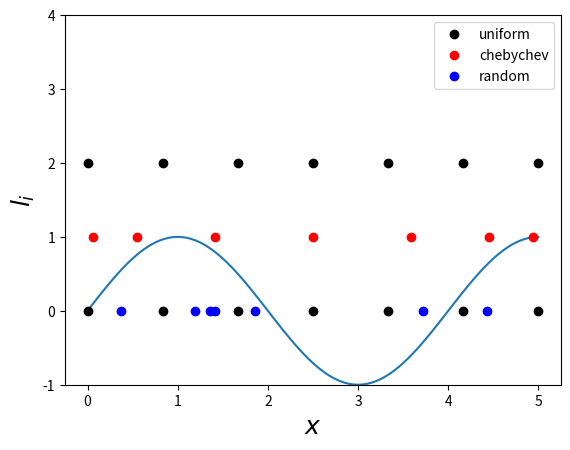

Here is the Python script that generated this plot: (Note: this script raises an exception after producing the figure.)
%matplotlib inline
import matplotlib
import matplotlib.pyplot as plt
plt.rcParams.update({'axes.labelsize': 18})
import numpy as np

a, b = 0., 5.
n = 6

def f(x): 
    return np.sin(np.pi*x/2.)

xx = np.linspace(a,b,101)
plt.plot(xx, f(xx))
plt.xlabel(r'$x$'); plt.ylabel(r'$f$')

def grid_uniform(n): return np.linspace(a, b, n+1)

def grid_chebychev(n):
    xi = np.cos( np.pi/(2*(n+1)) * (2*np.linspace(1, n+1, n+1) - 1) )
    return ((-xi + 1)/2) * (b-a) + a

def grid_random(n): return np.random.rand(n+1) * (b-a) + a

plt.plot(grid_uniform(n),   np.ones(n+1)*2, 'ok', label='uniform')
plt.plot(grid_chebychev(n), np.ones(n+1)*1, 'or', label='chebychev')
plt.plot(grid_random(n),    np.ones(n+1)*0, 'ob', label='random')
plt.legend()
plt.ylim(-1,4)
plt.xlabel(r'$x$')

grid = grid_uniform(n)  # Choose the grid

def basis_monomial(x, grid):
    phi = np.zeros(len(grid))
    for i in range(len(grid)): phi[i] = x**i
    return phi

def basis_newton(x, grid):
    phi = np.ones(len(grid))
    for i, xi in enumerate(grid):
        for j in range(i):
            phi[i] *= (x - grid[j])
    return phi

def basis_lagrange(x, grid):
    pass ### TODO

def plot_basis(basisfn):
    xx = np.linspace(a, b, 101)
    phi = np.zeros((101, n+1))
    for i,x in enumerate(xx): 
        phi[i] = basisfn(x,grid)
    for j in range(n+1):
        plt.plot(xx, phi[:,j])
    plt.plot(grid, np.zeros(grid.shape), 'ok', label='samples')
    plt.xlabel(r'$x$'); plt.ylabel(r'$l_i$')

plot_basis(basis_lagrange)

def interpolation_rhs(grid):
    rhs = np.zeros(n+1)
    for i,x in enumerate(grid):
        rhs[i] = f(x)
    return rhs

rhs = interpolation_rhs(grid)

def interpolation_matrix(grid, basisfn):
    n = len(grid)-1
    A = np.zeros((n+1,n+1))
    pass ### TODO

aa = np.linalg.solve(A, rhs)
print(aa)

def reconstruct(x, grid):
    return np.sum(aa * basis_lagrange(x, grid))

xx2 = np.linspace(0,1,101)
reconstruction = np.zeros(len(xx2))
for i,x in enumerate(xx): 
    reconstruction[i] = reconstruct(x, grid)
plt.plot(xx, f(xx), label='original')
plt.plot(grid, f(grid), 'ok', label='samples')
plt.plot(xx, reconstruction, label='interpolation')
plt.xlabel(r'$x$')
plt.legend(loc='lower right')

from math import factorial
def error_estimate(x):
    return np.abs(np.prod(x - grid) / factorial(len(grid)))

### Compute estimate at each plotting point
errorest = np.zeros(len(xx))
for i,x in enumerate(xx): 
    errorest[i] = error_estimate(x)

### Do the plotting
plt.plot(xx, np.abs(f(xx) - reconstruction), label='Error exact')
plt.plot(grid, 0*grid, 'ok', label='samples')
plt.plot(xx, errorest, label='Error estimate')
plt.xlabel(r'$x$'); plt.ylabel(r'Error')
plt.legend()

def poly_interp(xx, f, grid, basis):
    A = interpolation_matrix(grid, basis)   ### Interpolation conditions
    ff = np.array([f(xi) for xi in grid])
    aa = np.linalg.solve(A,ff)
    basisxx = np.zeros((len(xx),len(grid))) ### Basis functions at all x values in xx
    for i,x in enumerate(xx):
        basisxx[i,:] = basis(x,grid)
    return np.dot(basisxx, aa)              ### Reconstruction

my_grid = grid_chebychev(10)
f_prediction = poly_interp(xx, f, my_grid, basis_monomial)
plt.plot(xx, f_prediction)
plt.plot(xx, f(xx))
plt.plot(my_grid, f(my_grid), 'ok')
plt.xlabel(r'$x$'); plt.ylabel(r'$f$')

def error_max(xx, f, grid, basis):
    pass ### TODO

def plot_convergence(f_fn, grid_fn, basis_fn):
    nn, linfty = range(2, 20), []
    xx = np.linspace(a, b, 1001)
    for n in nn:
        linfty.append(error_max(xx, f_fn, grid_fn(n), basis_fn))
    plt.plot(nn, np.log10(np.array(linfty)), '-o')

plot_convergence(f, grid_uniform, basis_lagrange)
plot_convergence(f, grid_chebychev, basis_lagrange)
plot_convergence(f, grid_random, basis_lagrange)
plt.xlabel(r'$N$'); plt.ylabel(r'$\log_{10}(\epsilon)$')

def f_poly5(x): return 0.001*x**5 + 0.02*x**3 - x  # Polynomial
def f_step(x): return np.sign(x-2)                 # Discontinuous at x=2
def f_abs(x): return np.abs(x-2)                   # Discontinuous derivative at x=2
def f_abs3(x): return np.abs((x-2)**3)             # Discontinuous 3rd derivative at x=2
def f_runge(x): return 1./(1+(x-2)**2)             # Infinitely differentiable (everywhere)
def f_gauss(x): return np.exp(-(x-2)**2/2.)        # Very similar curve to above
def f_custom(x): pass                              # Your own function  